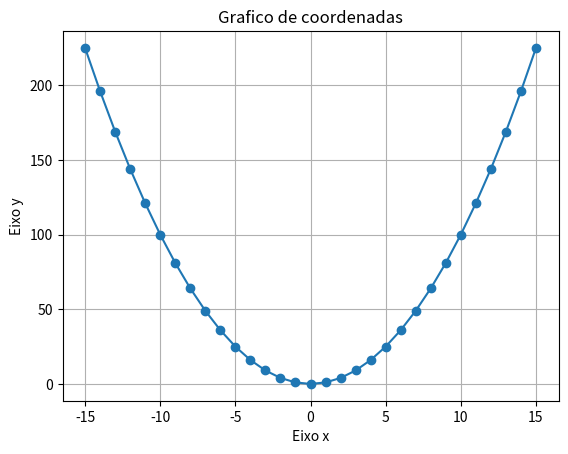

Write the Python code that produced this figure.
import matplotlib.pyplot as plt
x = [i for i in range(-15,16)]
y = [i ** 2 for i in x]

plt.plot(x ,y, marker='o', linestyle='-')
plt.title('Grafico de coordenadas')
plt.xlabel('Eixo x')
plt.ylabel('Eixo y')
plt.grid(True)

plt.show()